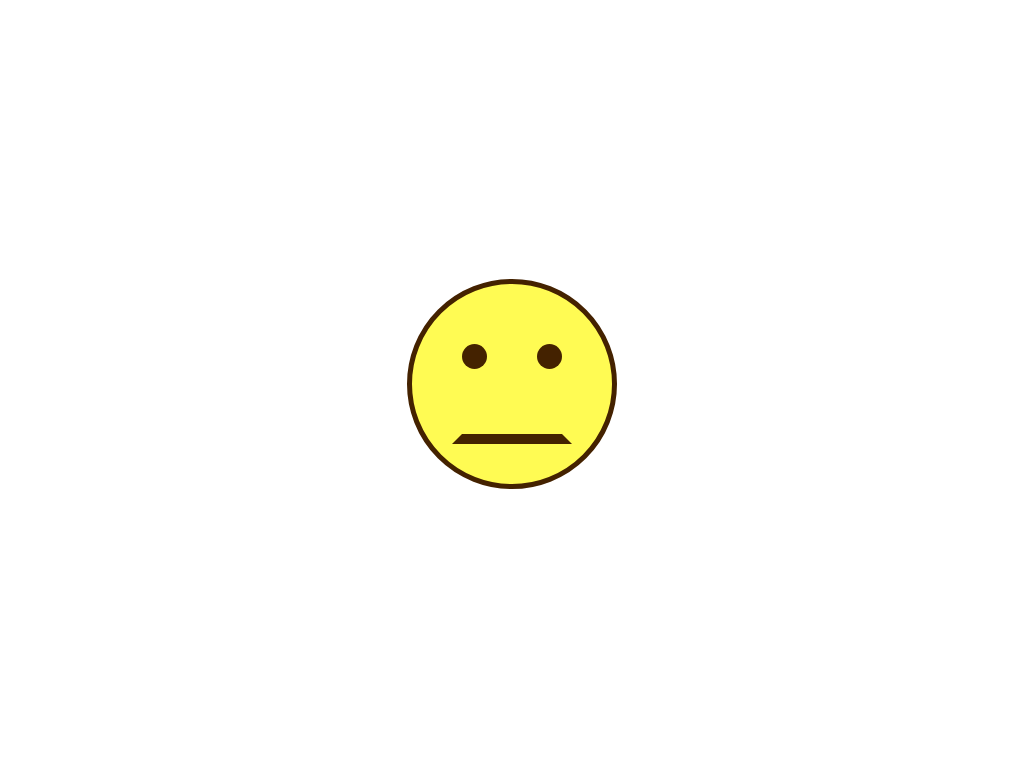

Give the HTML and CSS whose rendering is this image.

<!-- file: index.html -->
<!DOCTYPE html>
<html lang="en">

<head>
    <meta charset="UTF-8">
    <link rel="stylesheet" href="style.css">
    <meta name="viewport" content="width=device-width, initial-scale=1.0">
    <title>Document</title>
</head>

<body>
    <div class="smiley">
        <div class="eyes"></div>
        <div class="lips"></div>
    </div>
</body>

</html>

/* file: style.css */
body {
    margin: 0;
    padding: 0;
}

.smiley {
    position: absolute;
    top: 50%;
    left: 50%;
    transform: translate(-50%, -50%);
    width: 200px;
    height: 200px;
    background-color: #fffb53;
    border-radius: 50%;
    border: 5px solid #442200;
}

.eyes::before,
.eyes::after {
    content: '';
    position: absolute;
    top: 30%;
    width: 25px;
    height: 25px;
    border-radius: 50%;
    background-color: #442200;
    transition: .5s;
}

.eyes::before {
    left: 25%;
}

.eyes::after {
    right: 25%;
}

.smiley:hover .eyes::before,
.smiley:hover .eyes::after {
    width: 30px;
    height: 45px;
}

.lips {
    position: absolute;
    top: 20%;
    left: 50%;
    transform: translateX(-50%);
    width: 100px;
    height: 100px;
    border: 10px solid transparent;
    border-bottom-color: #442200;
    border-radius: 0;
    transition: .5s;
}

.smiley:hover .lips {
    width: 130px;
    border-radius: 50%;
}
